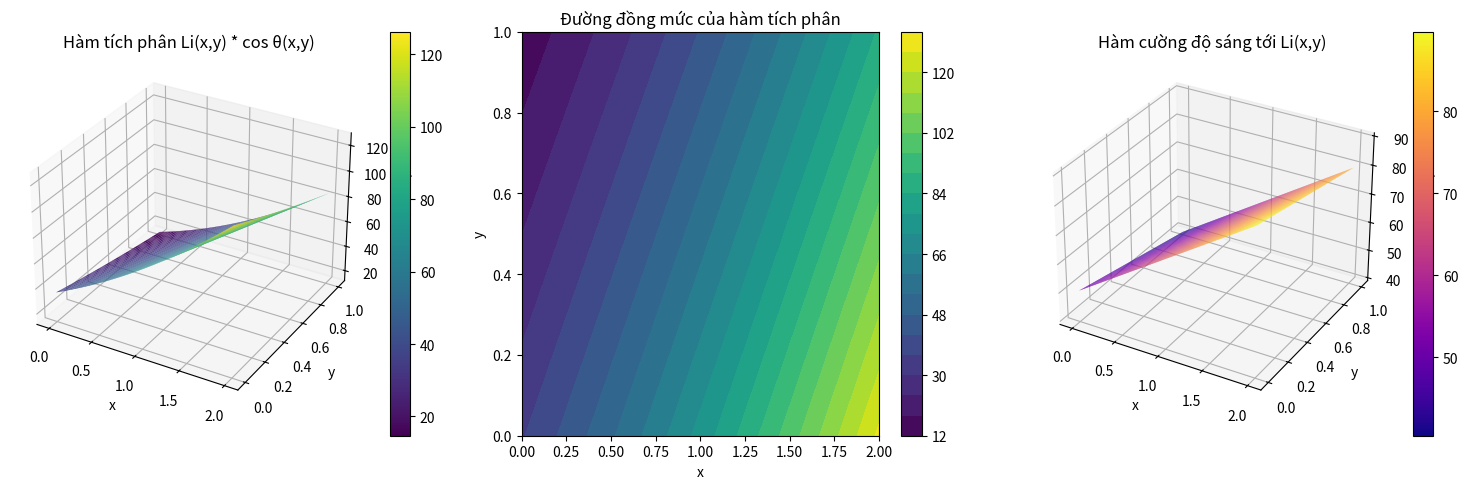
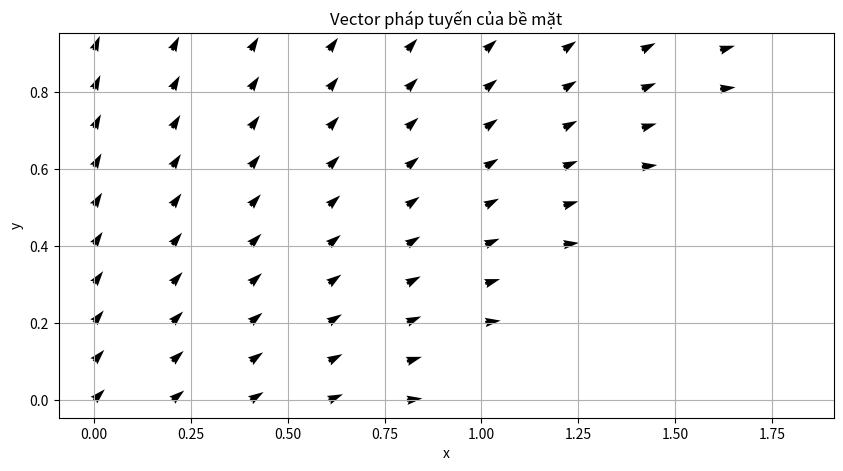

These charts were generated, in order, by the following Python code:
import numpy as np
import matplotlib.pyplot as plt
from scipy import integrate

def Li(x, y):
    """Hàm cường độ sáng tới Li(x,y) = 50 + 20x - 10y"""
    return 50 + 20*x - 10*y

def cos_theta(x, y):
    """Hàm cos θ(x,y) = 1/√2 * (1 + (x-y)/2)"""
    return 1/np.sqrt(2) * (1 + (x-y)/2)

def integrand(x, y):
    """Hàm tích phân: Li(x,y) * cos θ(x,y)"""
    return Li(x, y) * cos_theta(x, y)

def calculate_total_intensity():
    """Tính tổng cường độ ánh sáng phản xạ"""
    # Tích phân kép với giới hạn x ∈ [0, 2], y ∈ [0, 1]
    result, error = integrate.dblquad(
        lambda y, x: integrand(x, y),
        0, 2,  # giới hạn x
        lambda x: 0, lambda x: 1  # giới hạn y
    )
    return result, error

def visualize_intensity():
    """Hiển thị đồ thị 3D của hàm cường độ ánh sáng"""
    x = np.linspace(0, 2, 100)
    y = np.linspace(0, 1, 100)
    X, Y = np.meshgrid(x, y)
    Z = integrand(X, Y)

    fig = plt.figure(figsize=(15, 5))
    
    # Đồ thị 3D của hàm tích phân
    ax1 = fig.add_subplot(131, projection='3d')
    surf = ax1.plot_surface(X, Y, Z, cmap='viridis')
    ax1.set_title('Hàm tích phân Li(x,y) * cos θ(x,y)')
    ax1.set_xlabel('x')
    ax1.set_ylabel('y')
    ax1.set_zlabel('Cường độ')
    fig.colorbar(surf, ax=ax1)

    # Đồ thị contour của hàm tích phân
    ax2 = fig.add_subplot(132)
    contour = ax2.contourf(X, Y, Z, levels=20, cmap='viridis')
    ax2.set_title('Đường đồng mức của hàm tích phân')
    ax2.set_xlabel('x')
    ax2.set_ylabel('y')
    fig.colorbar(contour, ax=ax2)

    # Đồ thị 3D của hàm Li(x,y)
    ax3 = fig.add_subplot(133, projection='3d')
    surf3 = ax3.plot_surface(X, Y, Li(X, Y), cmap='plasma')
    ax3.set_title('Hàm cường độ sáng tới Li(x,y)')
    ax3.set_xlabel('x')
    ax3.set_ylabel('y')
    ax3.set_zlabel('Cường độ')
    fig.colorbar(surf3, ax=ax3)

    plt.tight_layout()
    plt.show()

def main():
    # Tính tổng cường độ ánh sáng
    total_intensity, error = calculate_total_intensity()
    print(f"Tổng cường độ ánh sáng phản xạ: {total_intensity:.2f} ± {error:.2e} (đơn vị ánh sáng)")
    
    # Hiển thị đồ thị
    visualize_intensity()

    # Tạo một ví dụ về phản xạ ánh sáng trên bề mặt
    x = np.linspace(0, 2, 100)
    y = np.linspace(0, 1, 100)
    X, Y = np.meshgrid(x, y)
    
    # Tính vector pháp tuyến dựa trên cos θ
    normal_x = np.cos(np.arccos(cos_theta(X, Y)))
    normal_y = np.sin(np.arccos(cos_theta(X, Y)))
    
    # Vẽ vector pháp tuyến
    plt.figure(figsize=(10, 5))
    plt.quiver(X[::10, ::10], Y[::10, ::10], 
               normal_x[::10, ::10], normal_y[::10, ::10],
               scale=50)
    plt.title('Vector pháp tuyến của bề mặt')
    plt.xlabel('x')
    plt.ylabel('y')
    plt.grid(True)
    plt.show()

if __name__ == "__main__":
    main() 